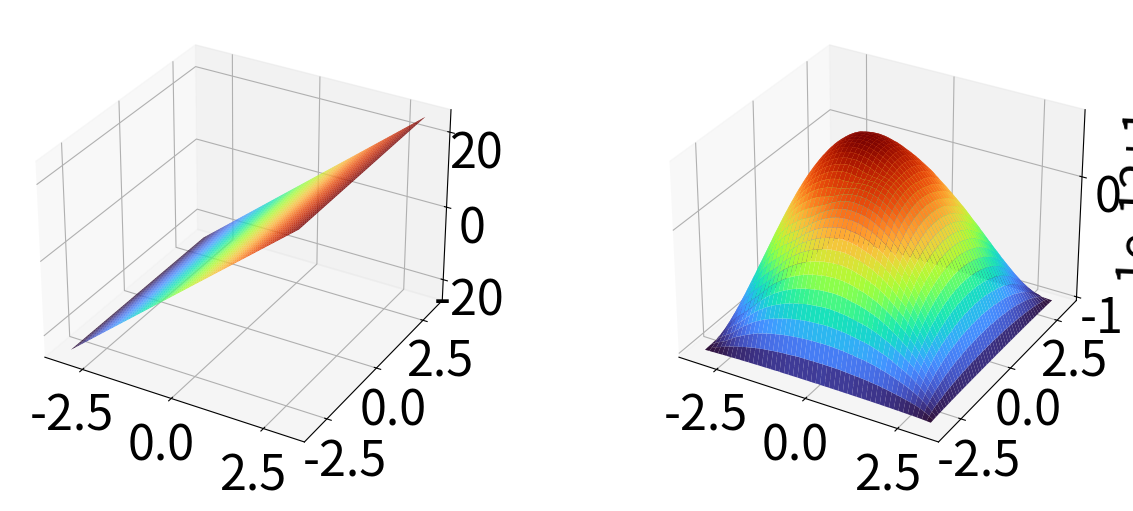

Write Python code to recreate this figure. (Note: this script raises an exception after producing the figure.)
import numpy as np
import matplotlib.pyplot as plt
from scipy.sparse import spdiags, eye, kron
from scipy.sparse.linalg import spsolve, gmres, LinearOperator
from scipy.linalg import qr
from scipy.io import loadmat, savemat
from scipy.interpolate import RegularGridInterpolator, Akima1DInterpolator, interpn

# Set up plotting parameters
plt.rcParams.update({
    'font.size': 35,
    'lines.linewidth': 3,
    'axes.labelsize': 35,
    'xtick.labelsize': 35,
    'ytick.labelsize': 35
})

# Setup grid in x-y
Nx = 450  # 256; % number of grid point along one direction
plt.clf()
L = 2.0 * np.pi  # 2.0*pi
x = np.linspace(-L/2, L/2, Nx+2)  # periodic grid
dx = x[1] - x[0]
y = x.copy()
dy = y[1] - y[0]

xint = x[1:-1]
yint = y[1:-1]
Ny = len(yint)

X, Y = np.meshgrid(x, y)  # make 2D grid
Xint, Yint = np.meshgrid(xint, yint)  # make 2D grid of interior points

# Make finite difference laplacian
# Dirichlet boundary conditions
e = (1/dy**2) * np.ones(Ny)
D2_d = spdiags([e, -2*e, e], [-1, 0, 1], Ny, Ny)
I_nx = eye(Nx)
I_ny = eye(Ny)
Lap = kron(I_nx, D2_d) + kron(D2_d, I_ny)

# Parameters
beta_BC = 7.94
sigma_bc = 0.78  # 0.68
delta_layer = 0.1  # 5*dx; %6*dx;

# Exact solutions
def Phi_exact(x, y):
    return beta_BC * y + 0 * x

def Npm_exact(x, y):
    return 0 * x + 1.0

# Boundary conditions
Phi_BCs = np.zeros_like(Xint)
Npm_BCs = np.zeros_like(Xint)

Phi_BCs[0, :] = (1/dy/dy) * Phi_exact(xint, Y[0, 0])
Phi_BCs[-1, :] += (1/dy/dy) * Phi_exact(xint, Y[-1, -1])
Phi_BCs[:, 0] += (1/dx/dx) * Phi_exact(X[0, 0], yint)
Phi_BCs[:, -1] += (1/dx/dx) * Phi_exact(X[-1, -1], yint)

Npm_BCs[0, :] = (1/dy/dy) * Npm_exact(xint, Y[0, 0])
Npm_BCs[-1, :] += (1/dy/dy) * Npm_exact(xint, Y[-1, -1])
Npm_BCs[:, 0] += (1/dx/dx) * Npm_exact(X[0, 0], yint)
Npm_BCs[:, -1] += (1/dx/dx) * Npm_exact(X[-1, -1], yint)

RHS = np.zeros_like(Xint)

Test_Phi = spsolve(Lap, RHS.flatten(order='F') - Phi_BCs.flatten(order='F'))
Test_Npm = spsolve(Lap, RHS.flatten(order='F') - Npm_BCs.flatten(order='F'))

fig = plt.figure(figsize=(15, 6))
ax1 = fig.add_subplot(121, projection='3d')
ax1.plot_surface(Xint, Yint, Test_Phi.reshape(Ny, Nx), cmap='turbo')
ax2 = fig.add_subplot(122, projection='3d')
ax2.plot_surface(Xint, Yint, Test_Npm.reshape(Ny, Nx), cmap='turbo')
plt.show()

# Make immersed boundary mats
rad = 0.25
dth = dx / rad
theta = np.arange(0, 2*np.pi, dth)
Nib = len(theta)
xib = rad * np.cos(theta)
yib = rad * np.sin(theta)
n_x = np.cos(theta)
n_y = np.sin(theta)

# Delta functions
def delta_a(r, a):
    return (1/(2*np.pi*a**2)) * np.exp(-0.5*(r/a)**2)

def delta(r):
    return delta_a(r, 1.2*dx)

def delta_r(r):
    return (1/(1.2*dx))**2 * r * delta_a(r, 1.2*dx)

cut = 6 * 1.2 * dx

# Define operators
def spreadQ_prime(X, Y, xq, yq, n_x, n_y, q, delta_r, cut):
    Sq = np.zeros_like(X)
    Nq = len(q)
    for k in range(Nq):
        Rk = np.sqrt((X - xq[k])**2 + (Y - yq[k])**2)
        mask = (Rk <= cut)
        n_dot_rhat = (n_x[k]*(X[mask] - xq[k]) + n_y[k]*(Y[mask] - yq[k])) / Rk[mask]
        Sq[mask] += q[k] * n_dot_rhat * delta_r(Rk[mask])
    return Sq

def interpPhi_prime(X, Y, xq, yq, n_x, n_y, Phi, delta_r, cut):
    Jphi = np.zeros_like(xq)
    Nq = len(xq)
    dx_loc = X[0, 1] - X[0, 0]
    dy_loc = Y[1, 0] - Y[0, 0]
    for k in range(Nq):
        Rk = np.sqrt((X - xq[k])**2 + (Y - yq[k])**2)
        mask = (Rk <= cut)
        n_dot_rhat = (n_x[k]*(X[mask] - xq[k]) + n_y[k]*(Y[mask] - yq[k])) / Rk[mask]
        Jphi[k] = dx_loc * dy_loc * np.sum(Phi[mask] * n_dot_rhat * delta_r(Rk[mask]))
    return Jphi

def spreadQ(X, Y, xq, yq, q, delta, cut):
    Sq = np.zeros_like(X)
    Nq = len(q)
    for k in range(Nq):
        Rk = np.sqrt((X - xq[k])**2 + (Y - yq[k])**2)
        mask = (Rk <= cut)
        Sq[mask] += q[k] * delta(Rk[mask])
    return Sq

def interpPhi(X, Y, xq, yq, Phi, delta, cut):
    Jphi = np.zeros_like(xq)
    Nq = len(xq)
    dx_loc = X[0, 1] - X[0, 0]
    dy_loc = Y[1, 0] - Y[0, 0]
    for k in range(Nq):
        Rk = np.sqrt((X - xq[k])**2 + (Y - yq[k])**2)
        mask = (Rk <= cut)
        Jphi[k] = dx_loc * dy_loc * np.sum(Phi[mask] * delta(Rk[mask]))
    return Jphi

# Define lambda functions for operators
Sop_prime = lambda q: spreadQ_prime(Xint, Yint, xib, yib, n_x, n_y, q, delta_r, cut)
Jop_prime = lambda P: interpPhi_prime(Xint, Yint, xib, yib, n_x, n_y, P, delta_r, cut)
Sop = lambda q: spreadQ(Xint, Yint, xib, yib, q, delta, cut)
Jop = lambda P: interpPhi(Xint, Yint, xib, yib, P, delta, cut)

Phi_BC = Phi_exact(X, Y)
N_pm_BC = Npm_exact(X, Y)

def Grad_dot_Grad(Phi, N_pm, dx, dy, Nx, Ny, Phi_BC, N_pm_BC):
    # Phi_x * N_x + Phi_y * N_y
    Phi = Phi.reshape(Ny, Nx).T
    N_pm = N_pm.reshape(Ny, Nx).T
    
    Phi_BC_y = np.vstack([Phi_BC[0, 1:-1].reshape(1, -1), Phi, Phi_BC[-1, 1:-1].reshape(1, -1)])
    Phi_y = (0.5/dy) * (Phi_BC_y[2:, :] - Phi_BC_y[:-2, :])
    
    N_pm_BC_y = np.vstack([N_pm_BC[0, 1:-1].reshape(1, -1), N_pm, N_pm_BC[-1, 1:-1].reshape(1, -1)])
    N_pm_y = (0.5/dy) * (N_pm_BC_y[2:, :] - N_pm_BC_y[:-2, :])
    
    Phi_BC_x = np.hstack([Phi_BC[1:-1, 0].reshape(-1, 1), Phi, Phi_BC[1:-1, -1].reshape(-1, 1)])
    Phi_x = (0.5/dx) * (Phi_BC_x[:, 2:] - Phi_BC_x[:, :-2])
    
    N_pm_BC_x = np.hstack([N_pm_BC[1:-1, 0].reshape(-1, 1), N_pm, N_pm_BC[1:-1, -1].reshape(-1, 1)])
    N_pm_x = (0.5/dx) * (N_pm_BC_x[:, 2:] - N_pm_BC_x[:, :-2])
    
    G_d_G = N_pm_x * Phi_x + N_pm_y * Phi_y
    return G_d_G.flatten(order='F')

G_d_G = lambda Phi, N_pm: Grad_dot_Grad(Phi, N_pm, dx, dy, Nx, Ny, Phi_BC, N_pm_BC)

# Boundary conditions context
ctxt_BCs = np.concatenate([
    Phi_BCs.flatten(order='F'),
    Npm_BCs.flatten(order='F'),
    Npm_BCs.flatten(order='F'),
    np.zeros(len(xib)) - (sigma_bc/delta_layer),
    np.zeros(len(xib)),
    np.zeros(len(xib))
])

def Constrained_Lap(ctxt, ctxt_prev, Lap, delta_layer, Nx, Ny, Nib, Sop, Jop, Sop_prime, Jop_prime):
    A_x_Ctx = np.zeros_like(ctxt)
    
    sz = Nx * Ny
    Phi = ctxt[:sz]
    N_p = ctxt[sz:2*sz]
    N_m = ctxt[2*sz:3*sz]
    q_i = 3 * sz
    Q = ctxt[q_i:q_i+Nib]
    Q_p = ctxt[q_i+Nib:q_i+2*Nib]
    Q_m = ctxt[q_i+2*Nib:q_i+3*Nib]
    
    SQ = Sop_prime(Q)
    SQ_p = Sop_prime(Q_p)
    SQ_m = Sop_prime(Q_m)
    
    dl2 = delta_layer**2
    A_x_Ctx[:sz] = dl2 * Phi + spsolve(Lap, 0.5*N_p - 0.5*N_m + SQ.flatten(order='F'))
    A_x_Ctx[sz:2*sz] = N_p + spsolve(Lap, SQ_p.flatten(order='F'))
    A_x_Ctx[2*sz:3*sz] = N_m + spsolve(Lap, SQ_m.flatten(order='F'))
    A_x_Ctx[q_i:q_i+Nib] = Jop_prime(Phi.reshape(Ny, Nx))
    A_x_Ctx[q_i+Nib:q_i+2*Nib] = Jop_prime(N_p.reshape(Ny, Nx))
    A_x_Ctx[q_i+2*Nib:q_i+3*Nib] = Jop_prime(N_m.reshape(Ny, Nx))
    
    return A_x_Ctx

def Build_RHS(ctxt, ctxt_BCs, Lap, G_d_G, delta_layer, dx, dy, Nx, Ny, Nib, Sop, Jop, Sop_prime, Jop_prime):
    b_Ctx = np.zeros_like(ctxt_BCs)
    
    sz = Nx * Ny
    q_i = 3 * sz
    Phi = ctxt[:sz]
    N_p = ctxt[sz:2*sz]
    N_m = ctxt[2*sz:3*sz]
    
    Phi_BC = ctxt_BCs[:sz]
    N_p_BC = ctxt_BCs[sz:2*sz]
    N_m_BC = ctxt_BCs[2*sz:3*sz]
    Q_BC = ctxt_BCs[q_i:q_i+Nib]
    Q_p_BC = ctxt_BCs[q_i+Nib:q_i+2*Nib]
    Q_m_BC = ctxt_BCs[q_i+2*Nib:q_i+3*Nib]
    
    dl2 = delta_layer**2
    b_Ctx[:sz] = spsolve(Lap, -dl2 * Phi_BC)
    b_Ctx[sz:2*sz] = spsolve(Lap, -N_p * (Lap @ Phi + Phi_BC) - N_p_BC - G_d_G(Phi, N_p))
    b_Ctx[2*sz:3*sz] = spsolve(Lap, N_m * (Lap @ Phi + Phi_BC) - N_m_BC + G_d_G(Phi, N_m))
    b_Ctx[q_i:q_i+Nib] = Q_BC
    b_Ctx[q_i+Nib:q_i+2*Nib] = Q_p_BC - Jop(N_p.reshape(Ny, Nx)) * Jop_prime(Phi.reshape(Ny, Nx))
    b_Ctx[q_i+2*Nib:q_i+3*Nib] = Q_m_BC + Jop(N_m.reshape(Ny, Nx)) * Jop_prime(Phi.reshape(Ny, Nx))
    
    return b_Ctx

class ConstrainedLapOperator:
    def __init__(self, Lap, delta_layer, Nx, Ny, Nib, Sop, Jop, Sop_prime, Jop_prime):
        self.Lap = Lap
        self.delta_layer = delta_layer
        self.Nx = Nx
        self.Ny = Ny
        self.Nib = Nib
        self.Sop = Sop
        self.Jop = Jop
        self.Sop_prime = Sop_prime
        self.Jop_prime = Jop_prime
        self.ctxt_prev = None
    
    def set_context(self, ctxt_prev):
        self.ctxt_prev = ctxt_prev.copy()  # Make a copy to avoid reference issues
    
    def matvec(self, xx):
        return Constrained_Lap(xx, self.ctxt_prev, self.Lap, self.delta_layer, 
                              self.Nx, self.Ny, self.Nib, self.Sop, self.Jop, 
                              self.Sop_prime, self.Jop_prime)

# Create the operator once
lap_operator = ConstrainedLapOperator(Lap, delta_layer, Nx, Ny, Nib, Sop, Jop, Sop_prime, Jop_prime)

# Load initial conditions from .mat file
ld = loadmat('BC_run_N_300_r0p25.mat')
METHOD = 'cubic'  # equivalent to 'makima' in MATLAB

Ny_ld = int(ld['Ny'][0, 0])
Nx_ld = int(ld['Nx'][0, 0])
Nib_ld = int(ld['Nib'][0, 0])
sz = Ny_ld * Nx_ld

ctxt_ld = ld['ctxt'].flatten(order='F')
Phi_ld = ctxt_ld[:sz].reshape(Ny_ld, Nx_ld, order='F')  # Important: use Fortran order
N_p_ld = ctxt_ld[sz:2*sz].reshape(Ny_ld, Nx_ld, order='F')
N_m_ld = ctxt_ld[2*sz:3*sz].reshape(Ny_ld, Nx_ld, order='F')
Q_ld = ctxt_ld[3*sz:3*sz+Nib_ld]
Q_p_ld = ctxt_ld[3*sz+Nib_ld:3*sz+2*Nib_ld]
Q_m_ld = ctxt_ld[3*sz+2*Nib_ld:3*sz+3*Nib_ld]

Xint_ld = ld['Xint']
Yint_ld = ld['Yint']
theta_ld = ld['theta'].flatten()

# Extract the coordinate vectors from the loaded grid
x_ld = Xint_ld[0, :]  # First row gives x-coordinates
y_ld = Yint_ld[:, 0]  # First column gives y-coordinates

Phi_init = interpn((x_ld, y_ld), Phi_ld, (Xint.T, Yint.T), method='linear', bounds_error=False, fill_value=None)
#N_p_init = interpn((x_ld, y_ld), N_p_ld, (Xint.T, Yint.T), method='nearest', bounds_error=False, fill_value=None)
#N_m_init = interpn((x_ld, y_ld), N_m_ld, (Xint.T, Yint.T), method='nearest', bounds_error=False, fill_value=None)

N_p_init_f = RegularGridInterpolator((x_ld, y_ld), N_p_ld, 
                                    method=METHOD, bounds_error=False, fill_value=None)
N_m_init_f = RegularGridInterpolator((x_ld, y_ld), N_m_ld, 
                                    method=METHOD, bounds_error=False, fill_value=None)

points_new = np.column_stack([Xint.flatten(order='F'), Yint.flatten(order='F')])

N_p_init = N_p_init_f(points_new).reshape(Ny, Nx)
N_m_init = N_m_init_f(points_new).reshape(Ny, Nx)

# Interpolate boundary quantities
Q_init = Akima1DInterpolator(theta_ld, Q_ld, method="makima", extrapolate=True)(theta)
Q_p_init = Akima1DInterpolator(theta_ld, Q_p_ld, method="makima", extrapolate=True)(theta)
Q_m_init = Akima1DInterpolator(theta_ld, Q_m_ld, method="makima", extrapolate=True)(theta)

ctxt = np.concatenate([
    Phi_init.flatten(order='F'),
    N_p_init.flatten(order='F'),
    N_m_init.flatten(order='F'),
    Q_init,
    Q_p_init,
    Q_m_init
])

# Define operators for iteration
AxOp_prev = lambda ctxt, ctxt_prev: Constrained_Lap(ctxt, ctxt_prev, Lap, delta_layer, Nx, Ny, Nib, Sop, Jop, Sop_prime, Jop_prime)
b_Op = lambda ctxt: Build_RHS(ctxt, ctxt_BCs, Lap, G_d_G, delta_layer, dx, dy, Nx, Ny, Nib, Sop, Jop, Sop_prime, Jop_prime)

# Check initial residual
RHS = b_Op(ctxt)
err_init = np.linalg.norm(AxOp_prev(ctxt, ctxt) - RHS) / np.linalg.norm(RHS)
print(f'Initial residual: {err_init}')

# Anderson acceleration parameters
beta = 0.2
m = 50
DU = np.full((len(RHS), m), np.nan)
DG = np.full((len(RHS), m), np.nan)

tol = 1e-5
u_n = ctxt.copy()
RHS = b_Op(ctxt)
AxOp = LinearOperator((len(RHS), len(RHS)), matvec=lambda xx: AxOp_prev(xx, ctxt))

# Initial GMRES solve
lap_operator.set_context(ctxt)
AxOp = LinearOperator((len(RHS), len(RHS)), matvec=lap_operator.matvec)
G_u_n, info = gmres(AxOp, RHS, atol=tol, maxiter=1000, x0=u_n, callback=lambda x: print(f"GMRES residual: {np.linalg.norm(x)}"))
if info != 0:
    print(f'GMRES warning: convergence info = {info}')

u_next = G_u_n.copy()
G_u_next = G_u_n.copy()
err = []

# Anderson acceleration loop
for its in range(100000):
    RHS = b_Op(u_next)
    lap_operator.set_context(u_next)  # Update the context
    AxOp = LinearOperator((len(RHS), len(RHS)), matvec=lap_operator.matvec)
    G_u_next, info = gmres(AxOp, RHS, atol=tol, maxiter=1000, x0=u_next)
    
    if info != 0:
        print(f'GMRES warning at iteration {its}: convergence info = {info}')
    
    m_n = min(m, its + 1)
    
    # Store differences
    if its < m:
        DU[:, its] = u_next - u_n
        DG[:, its] = G_u_next - G_u_n
    else:
        DU = np.roll(DU, -1, axis=1)
        DG = np.roll(DG, -1, axis=1)
        DU[:, -1] = u_next - u_n
        DG[:, -1] = G_u_next - G_u_n
    
    f_n = G_u_next - u_next
    DF = DG[:, :m_n] - DU[:, :m_n]
    
    # QR decomposition
    Q_qr, R_qr = qr(DF, mode='economic')
    gamma = np.linalg.solve(R_qr, Q_qr.T @ f_n)
    
    u_n = u_next.copy()
    G_u_n = G_u_next.copy()
    
    u_next = (G_u_next - DG[:, :m_n] @ gamma) - (1-beta) * (f_n - DF @ gamma)
    
    # Extract solution components
    Phi = u_next[:Ny*Nx].reshape(Ny, Nx)
    Np = u_next[Ny*Nx:2*Nx*Ny].reshape(Ny, Nx)
    Nm = u_next[2*Ny*Nx:3*Nx*Ny].reshape(Ny, Nx)
    
    # Check convergence
    RHS = b_Op(u_next)
    err_curr = np.linalg.norm(AxOp_prev(u_next, u_next) - RHS) / np.linalg.norm(RHS)
    err.append(err_curr)
    
    print(f'Iteration {its}: residual = {err_curr}')
    
    if err_curr < 1e-4:
        print('Converged!')
        break
    
    # Plot current solution
    if its % 10 == 0:  # Plot every 10 iterations
        plt.clf()
        fig = plt.figure(figsize=(10, 8))
        ax = fig.add_subplot(111, projection='3d')
        surf = ax.plot_surface(Xint, Yint, Np, cmap='turbo', alpha=0.8)
        ax.set_xlabel('x')
        ax.set_ylabel('y')
        ax.set_title(r'$N_+$')
        plt.pause(0.01)

ctxt_final = u_next.copy()

# Save results
savemat('Err_Run_N_450.mat', {
    'ctxt': ctxt_final,
    'u_next': u_next,
    'Xint': Xint,
    'Yint': Yint,
    'xib': xib,
    'yib': yib,
    'Phi': Phi,
    'Np': Np,
    'Nm': Nm,
    'err': np.array(err)
})

print("Computation completed and results saved!")